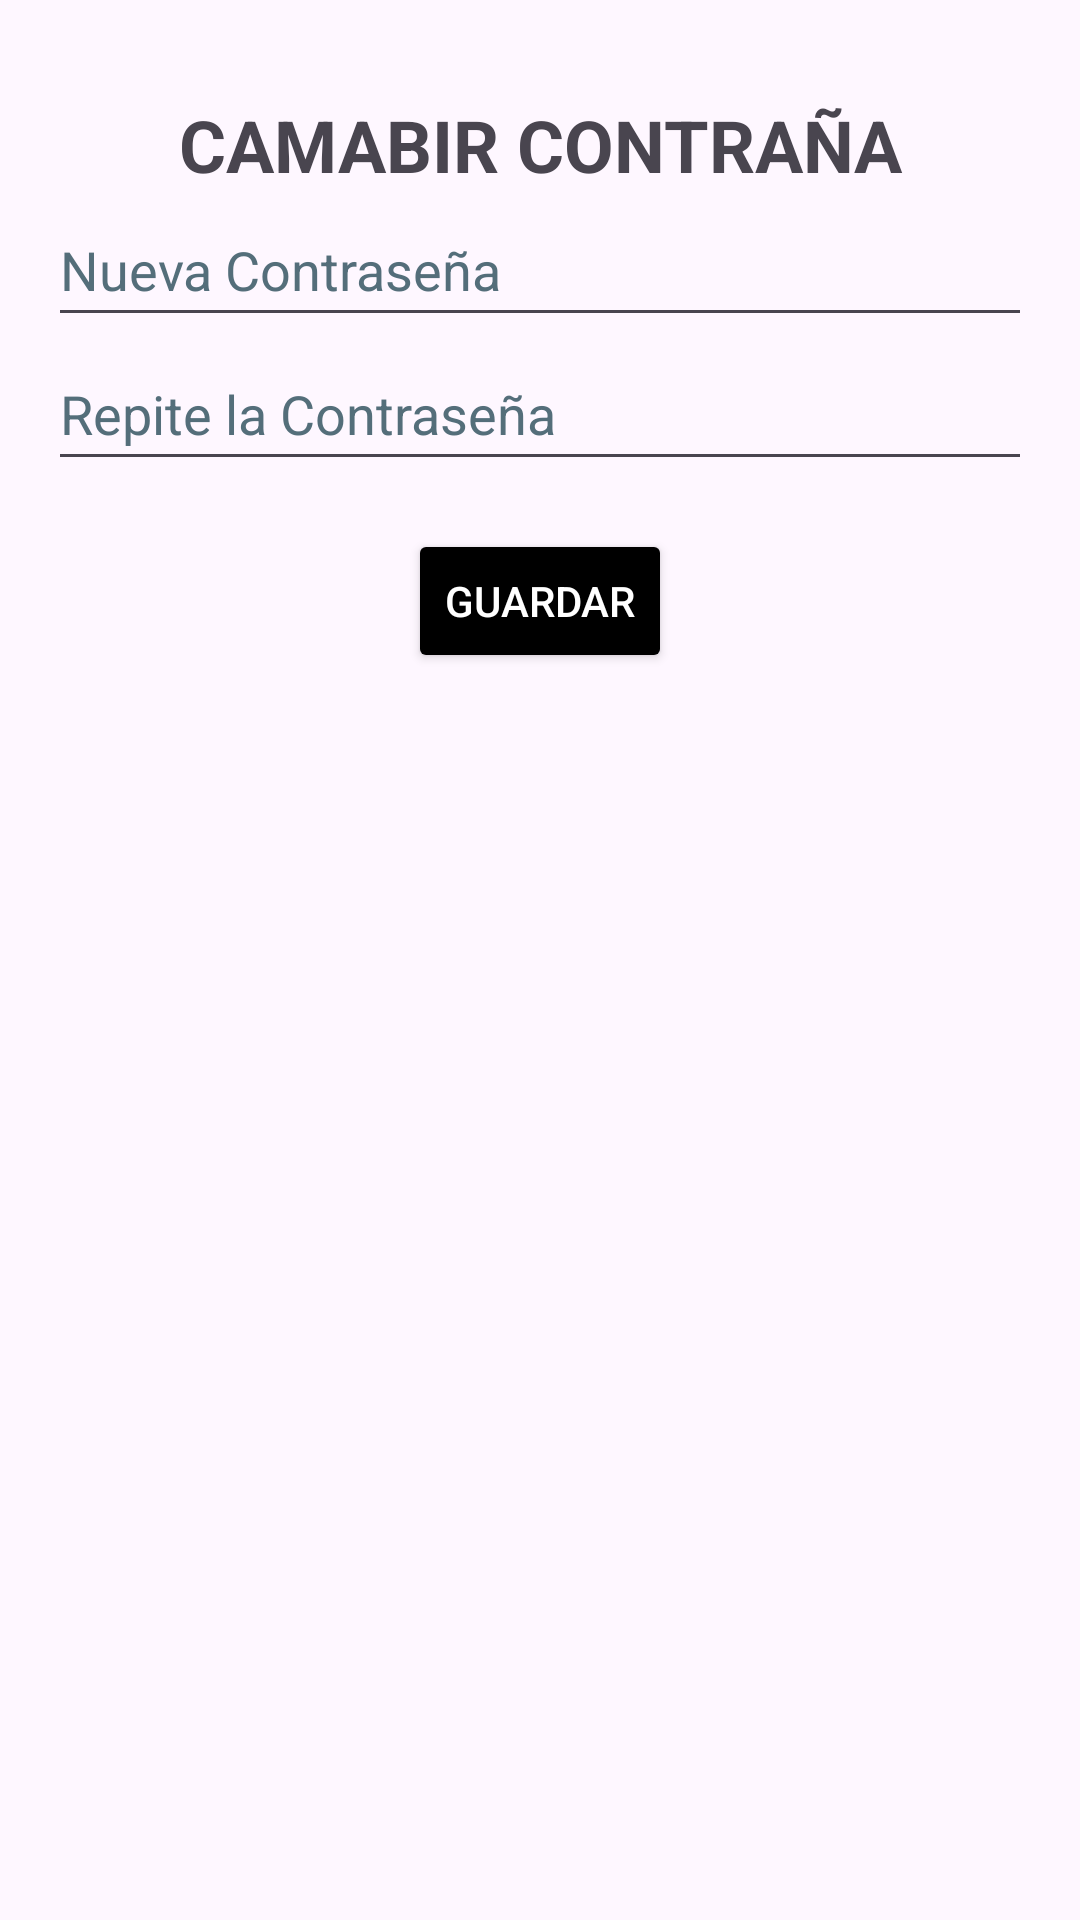

The Android layout XML behind this screen, and the referenced resources:
<!-- AndroidManifest.xml: application theme Theme.DumitruNascoProyecto -->
<!-- res/layout/activity_recicle_recuperar_contrasenia.xml -->
<ScrollView xmlns:android="http://schemas.android.com/apk/res/android"
    xmlns:tools="http://schemas.android.com/tools"
    android:layout_width="match_parent"
    android:layout_height="wrap_content"
    android:padding="16dp">

    <LinearLayout
        android:layout_width="match_parent"
        android:layout_height="wrap_content"
        android:orientation="vertical"
        android:paddingBottom="40dp">

        <TextView
            android:id="@+id/contraseniaCambiar"
            android:layout_width="match_parent"
            android:layout_height="wrap_content"
            android:textSize="24sp"
            android:textStyle="bold"
            android:gravity="center"
            android:text="@string/camabir_contra_a"
            android:layout_marginTop="16dp" />

    <EditText
        android:id="@+id/passwordRecuperacion"
        android:layout_width="match_parent"
        android:layout_height="wrap_content"
        android:hint="@string/nueva_contrase_a"
        android:inputType="textPassword"
        android:minHeight="48dp"
        android:textColorHint="#546E7A"
        tools:ignore="VisualLintTextFieldSize"
        android:autofillHints="" />

    <EditText
        android:id="@+id/confirmPasswordConfirmacion"
        android:layout_width="match_parent"
        android:layout_height="wrap_content"
        android:hint="@string/repite_la_contrase_a"
        android:inputType="textPassword"
        android:minHeight="48dp"
        android:textColorHint="#546E7A"
        tools:ignore="VisualLintTextFieldSize"
        android:autofillHints="" />

    <Button
        android:id="@+id/savePasswordButton"
        android:layout_width="wrap_content"
        android:layout_height="wrap_content"
        android:text="@string/guardar"
        android:backgroundTint="@color/black"
        android:textColor="@color/white"
        android:layout_gravity="center_horizontal"
        android:layout_marginTop="16dp"/>


    </LinearLayout>
</ScrollView>
<!-- resources referenced by this layout -->
<resources>
  <color name="black">#FF000000</color>
  <color name="white">#FFFFFF</color>
  <string name="camabir_contra_a">CAMABIR CONTRAÑA</string>
  <string name="guardar">Guardar</string>
  <string name="nueva_contrase_a">Nueva Contraseña</string>
  <string name="repite_la_contrase_a">Repite la Contraseña</string>
  <style name="Theme.DumitruNascoProyecto" parent="Base.Theme.DumitruNascoProyecto" />
  <style name="Base.Theme.DumitruNascoProyecto" parent="Theme.Material3.DayNight.NoActionBar">
          
          
      </style>
</resources>
